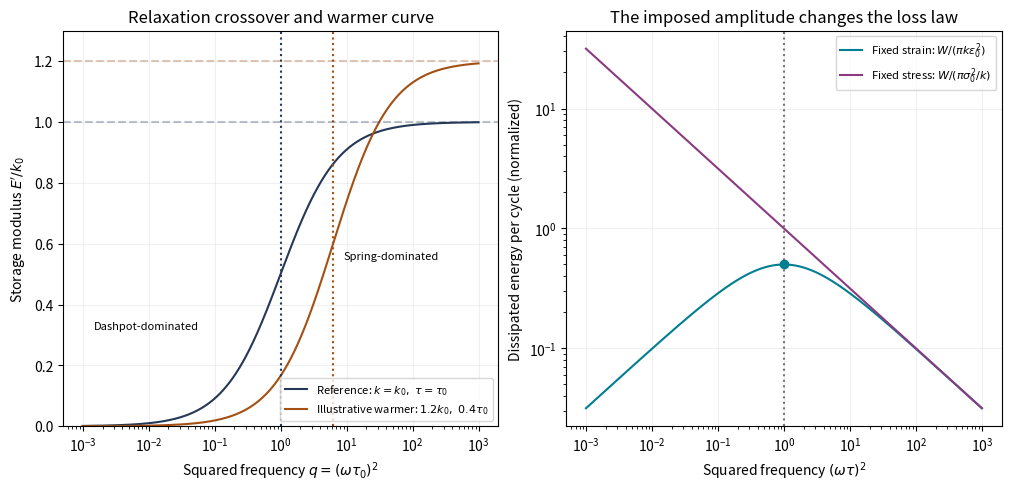

Here is the Python script that generated this plot:
"""Original explanatory figure; Python 3.14, numpy and matplotlib.
Write the same-basename PNG to the current working directory for Make.
No source image or source data file is read.
"""
import matplotlib
matplotlib.use("Agg")
import matplotlib.pyplot as plt
from matplotlib.patches import Rectangle, Polygon, Circle, Arc
import numpy as np

def box(ax,x,y,w,h,text,fc="#e5edf5",size=9):
    ax.add_patch(Rectangle((x,y),w,h,fc=fc,ec="#253858",lw=1.2))
    ax.text(x+w/2,y+h/2,text,ha="center",va="center",fontsize=size)

def arrow(ax,a,b,text=None):
    ax.annotate("",xy=b,xytext=a,arrowprops=dict(arrowstyle="->",lw=1.3,color="#253858"))
    if text:ax.text((a[0]+b[0])/2,(a[1]+b[1])/2,text,fontsize=8,ha="center",va="bottom")

def finish(fig,name):
    fig.set_facecolor("white")
    fig.savefig(name,dpi=150,facecolor="white",bbox_inches="tight")
    plt.close(fig)

q=np.logspace(-3,3,1000);x=np.sqrt(q)
fig,axs=plt.subplots(1,2,figsize=(10,4.8),layout="constrained")
ax=axs[0];ax.semilogx(q,q/(1+q),color="#253858",label=r"Reference: $k=k_0,\ \tau=\tau_0$");ax.semilogx(q,1.2*.16*q/(1+.16*q),color="#a35012",label=r"Illustrative warmer: $1.2k_0,\ 0.4\tau_0$")
ax.axvline(1,color="#253858",ls=":");ax.axvline(6.25,color="#a35012",ls=":");ax.axhline(1,color="#253858",ls="--",alpha=.3);ax.axhline(1.2,color="#a35012",ls="--",alpha=.3)
ax.set(xlabel=r"Squared frequency $q=(\omega\tau_0)^2$",ylabel=r"Storage modulus $E'/k_0$",ylim=(0,1.3),title="Relaxation crossover and warmer curve")
ax.text(.0015,.32,"Dashpot-dominated",fontsize=8);ax.text(9,.55,"Spring-dominated",fontsize=8);ax.legend(fontsize=8,loc="lower right");ax.grid(alpha=.18)
ax=axs[1];ax.loglog(q,x/(1+x*x),label=r"Fixed strain: $W/(\pi k\varepsilon_0^2)$",color="#007f91");ax.loglog(q,1/x,label=r"Fixed stress: $W/(\pi\sigma_0^2/k)$",color="#8b3a82")
ax.axvline(1,color="#777777",ls=":");ax.scatter([1],[.5],color="#007f91",zorder=4)
ax.set(xlabel=r"Squared frequency $(\omega\tau)^2$",ylabel="Dissipated energy per cycle (normalized)",title="The imposed amplitude changes the loss law")
ax.legend(fontsize=8);ax.grid(alpha=.18)
finish(fig,"paper-1-maxwell.png")
